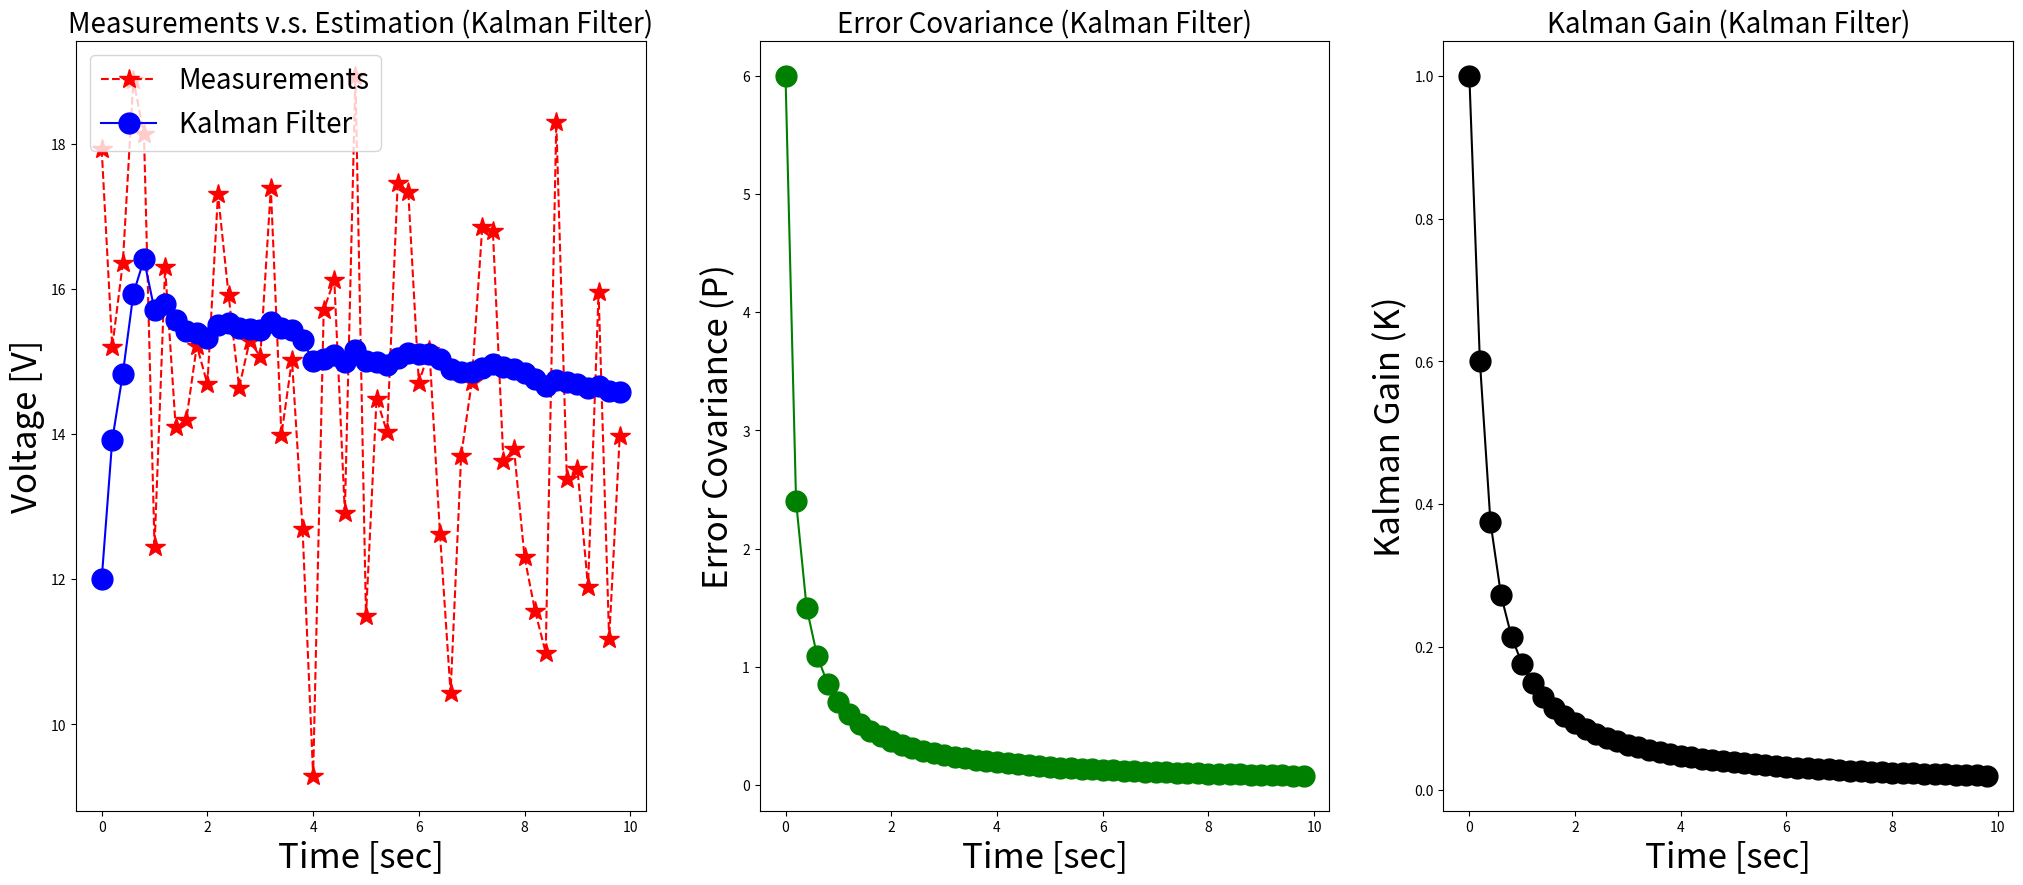

Python code for this plot:
import numpy as np
import matplotlib.pyplot as plt

np.random.seed(0)

def get_volt():
    """Measure voltage."""
    v = np.random.normal(0, 2)   # v: measurement noise.
    volt_true = 14.4             # volt_true: True voltage [V].
    z_volt_meas = volt_true + v  # z_volt_meas: Measured Voltage [V] (observable).
    return z_volt_meas

def kalman_filter(z_meas, x_esti, P):
    """Kalman Filter Algorithm for One Variable.
       Return Kalman Gain for Drawing.
    """
    # (1) Prediction.
    x_pred = A * x_esti
    P_pred = A * P * A + Q

    # (2) Kalman Gain.
    K = P_pred * H / (H * P_pred * H + R)

    # (3) Estimation.
    x_esti = x_pred + K * (z_meas - H * x_pred)

    # (4) Error Covariance.
    P = P_pred - K * H * P_pred

    return x_esti, P, K

# Input parameters.
time_end = 10
dt = 0.2

# Initialization for system model.
A = 1
H = 1
Q = 0
R = 4
# Initialization for estimation.
x_0 = 12  # 14 for book.
P_0 = 6
K_0 = 1

time = np.arange(0, time_end, dt)
n_samples = len(time)
volt_meas_save = np.zeros(n_samples)
volt_esti_save = np.zeros(n_samples)
P_save = np.zeros(n_samples)
K_save = np.zeros(n_samples)

x_esti, P, K = None, None, None
for i in range(n_samples):
    z_meas = get_volt()
    if i == 0:
        x_esti, P, K = x_0, P_0, K_0
    else:
        x_esti, P, K = kalman_filter(z_meas, x_esti, P)

    volt_meas_save[i] = z_meas
    volt_esti_save[i] = x_esti
    P_save[i] = P
    K_save[i] = K

fig, axes = plt.subplots(nrows=1, ncols=3, figsize=(25,10))

plt.subplot(1, 3, 1)
plt.plot(time, volt_meas_save, 'r*--', label='Measurements', markersize=15)
plt.plot(time, volt_esti_save, 'bo-', label='Kalman Filter', markersize=15)
plt.legend(loc='upper left', fontsize=20)
plt.title('Measurements v.s. Estimation (Kalman Filter)', fontsize=20)
plt.xlabel('Time [sec]', fontsize=25)
plt.ylabel('Voltage [V]', fontsize=25)

plt.subplot(1, 3, 2)
plt.plot(time, P_save, 'go-', markersize=15)
plt.title('Error Covariance (Kalman Filter)', fontsize=20)
plt.xlabel('Time [sec]', fontsize=25)
plt.ylabel('Error Covariance (P)', fontsize=25)

plt.subplot(1, 3, 3)
plt.plot(time, K_save, 'ko-', markersize=15)
plt.title('Kalman Gain (Kalman Filter)', fontsize=20)
plt.xlabel('Time [sec]', fontsize=25)
plt.ylabel('Kalman Gain (K)', fontsize=25)
plt.show()